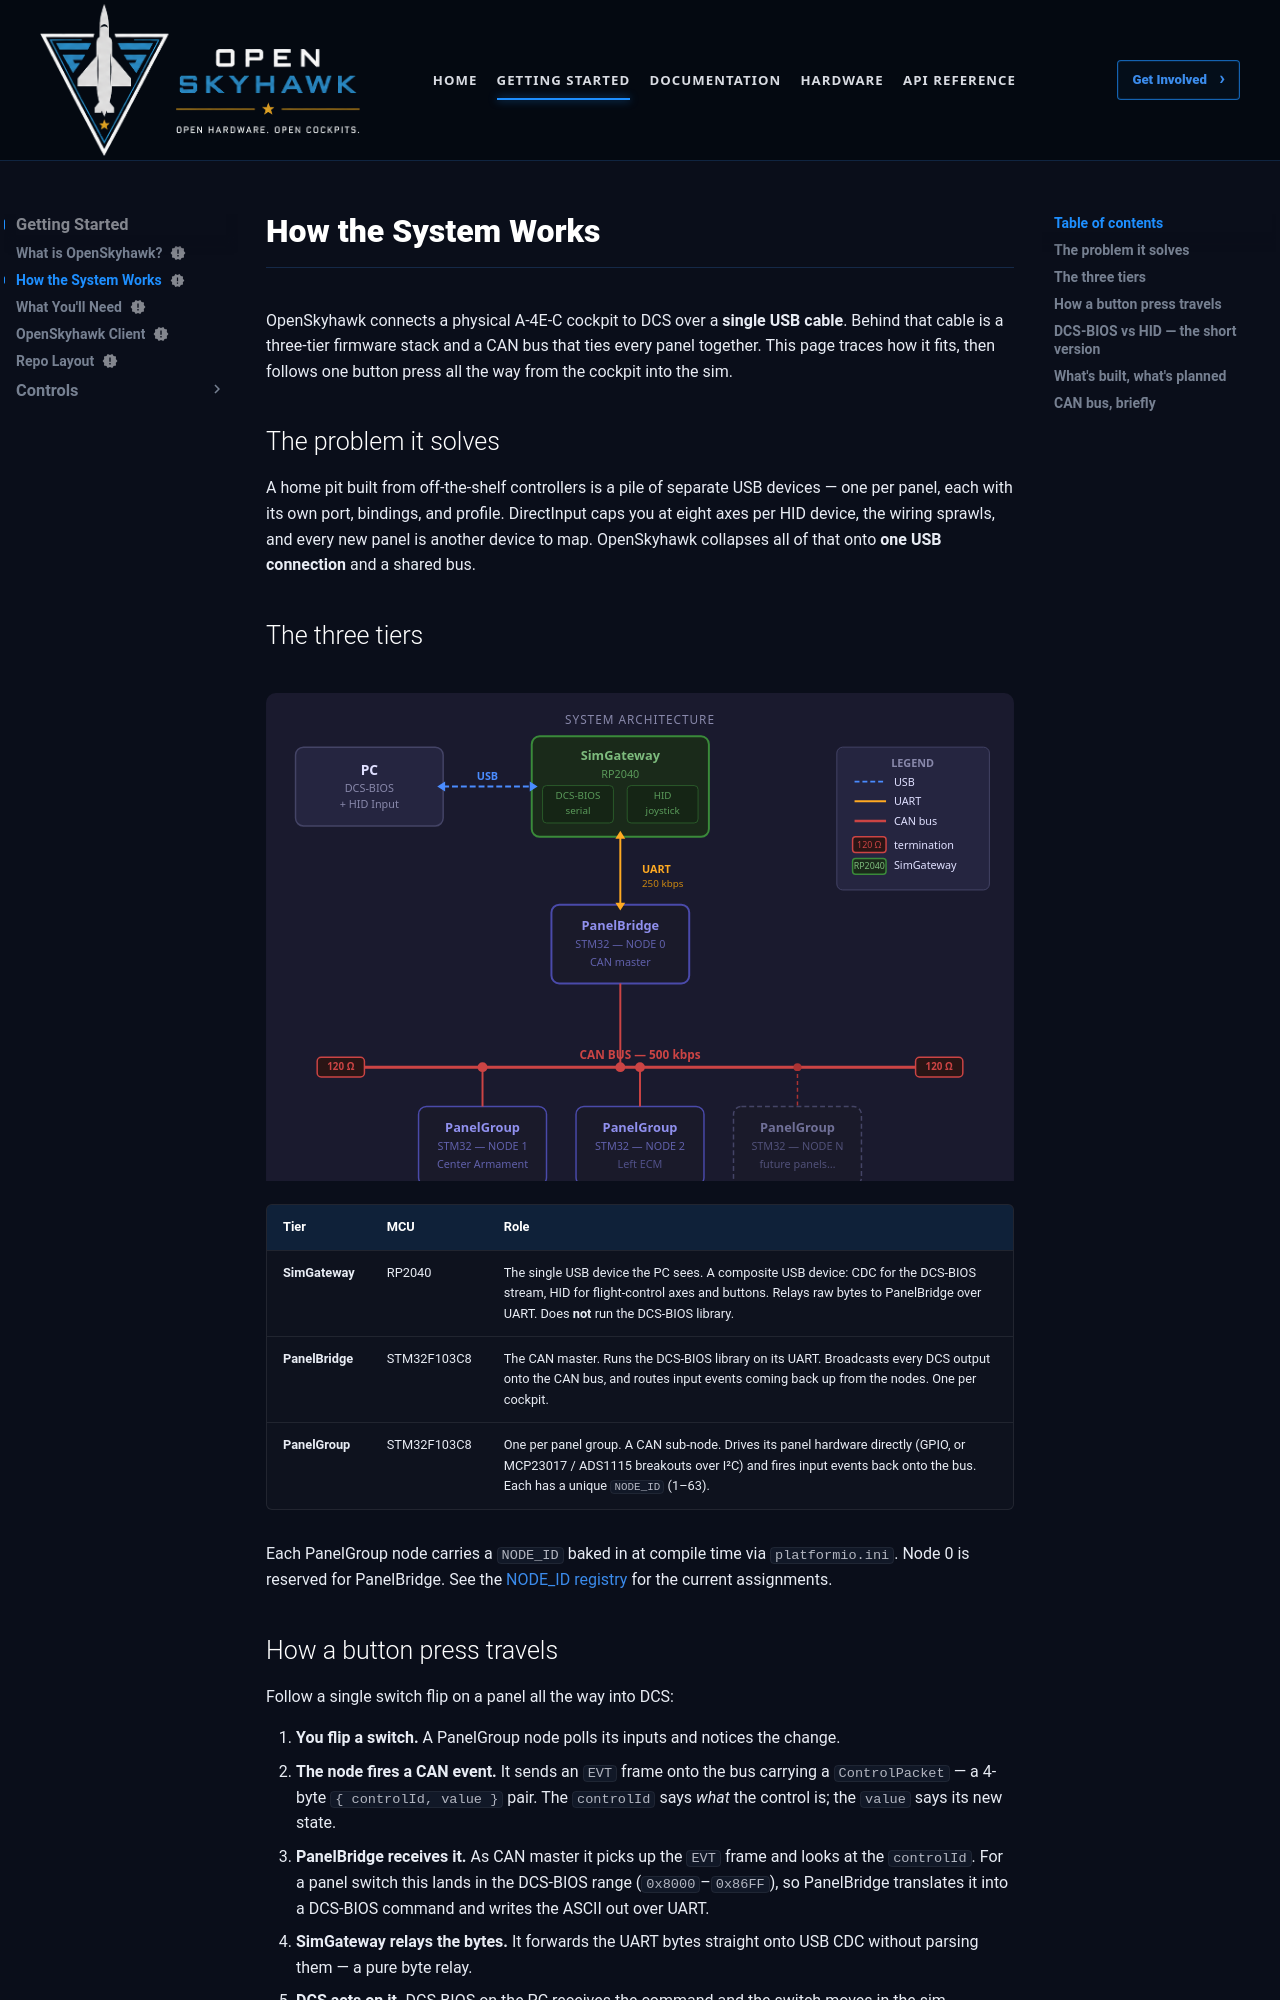

repository: OpenSkyHawk/OpenSkyhawk · page: getting-started/system-overview/index.html · generator: mkdocs

---
status: new
---

# How the System Works

OpenSkyhawk connects a physical A-4E-C cockpit to DCS over a **single USB cable**. Behind
that cable is a three-tier firmware stack and a CAN bus that ties every panel together.
This page traces how it fits, then follows one button press all the way from the cockpit
into the sim.

## The problem it solves

A home pit built from off-the-shelf controllers is a pile of separate USB devices — one per
panel, each with its own port, bindings, and profile. DirectInput caps you at eight axes per HID device, the wiring sprawls, and every new panel is another device to map. OpenSkyhawk
collapses all of that onto **one USB connection** and a shared bus.

## The three tiers

![OpenSkyhawk system architecture — SimGateway (RP2040) to PanelBridge (STM32) over UART, then to PanelGroup nodes over the CAN bus, with the USB connection to the PC and the DCS-BIOS / HID split](../assets/images/diagrams/system-architecture.svg)

| Tier | MCU | Role |
|------|-----|------|
| **SimGateway** | RP2040 | The single USB device the PC sees. A composite USB device: CDC for the DCS-BIOS stream, HID for flight-control axes and buttons. Relays raw bytes to PanelBridge over UART. Does **not** run the DCS-BIOS library. |
| **PanelBridge** | STM32F103C8 | The CAN master. Runs the DCS-BIOS library on its UART. Broadcasts every DCS output onto the CAN bus, and routes input events coming back up from the nodes. One per cockpit. |
| **PanelGroup** | STM32F103C8 | One per panel group. A CAN sub-node. Drives its panel hardware directly (GPIO, or MCP23017 / ADS1115 breakouts over I²C) and fires input events back onto the bus. Each has a unique `NODE_ID` (1–63). |

Each PanelGroup node carries a `NODE_ID` baked in at compile time via `platformio.ini`. Node
0 is reserved for PanelBridge. See the [NODE_ID registry](../firmware/node-id.md) for the
current assignments.
